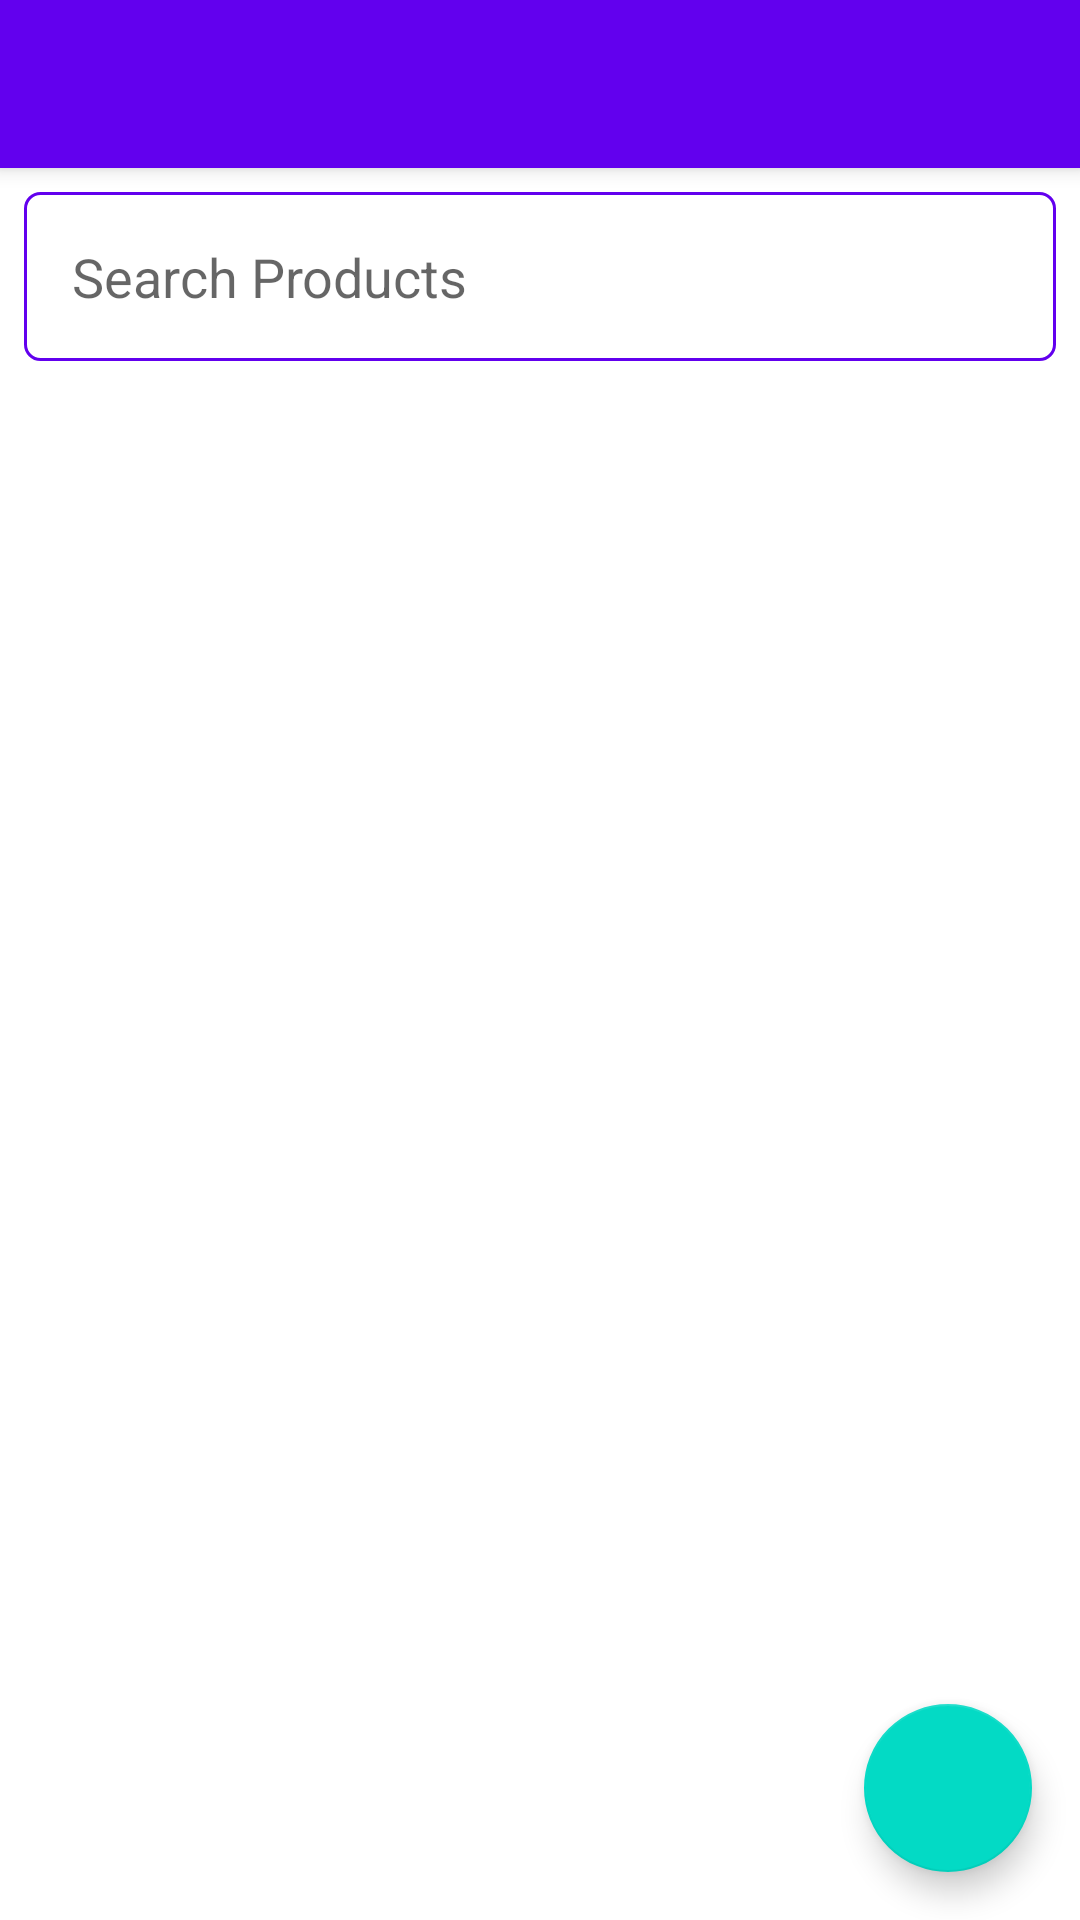

Produce the Android XML layout that renders to this screen, including the resource entries it uses.
<!-- AndroidManifest.xml: application theme Theme.BulbsPOS -->
<!-- res/layout/activity_main.xml -->
<?xml version="1.0" encoding="utf-8"?>
<androidx.coordinatorlayout.widget.CoordinatorLayout xmlns:android="http://schemas.android.com/apk/res/android"
    xmlns:tools="http://schemas.android.com/tools"
    xmlns:app="http://schemas.android.com/apk/res-auto"


    android:layout_width="match_parent"
    android:layout_height="match_parent">

    <com.google.android.material.appbar.AppBarLayout
        android:id="@+id/appbar"

        android:layout_width="match_parent"
        android:layout_height="wrap_content">

        <androidx.appcompat.widget.Toolbar
            android:id="@+id/toolbar"
            android:layout_width="match_parent"
            android:layout_height="wrap_content"
            android:background="?attr/colorPrimary"
            android:minHeight="?attr/actionBarSize"
            android:theme="?attr/actionBarTheme"
            app:subtitleTextColor="#FFFFFF"
            app:titleTextColor="#FFFFFF" />
    </com.google.android.material.appbar.AppBarLayout>

    <LinearLayout
        android:layout_width="match_parent"
        android:layout_height="wrap_content"
        android:layout_marginTop="?android:attr/actionBarSize"
        android:orientation="vertical">

        <EditText
            android:id="@+id/pos_search_field"
            android:layout_width="match_parent"
            android:layout_height="wrap_content"
            android:layout_margin="8dp"
            android:background="@drawable/edit_text_shape"
            android:drawableStart="@drawable/baseline_search_24_grey"
            android:ems="10"
            android:hint="Search Products"
            android:inputType="textPersonName"
            android:padding="16dp" />

        <androidx.core.widget.NestedScrollView
            android:layout_width="match_parent"
            android:layout_height="match_parent"


            app:layout_behavior="com.google.android.material.appbar.AppBarLayout$ScrollingViewBehavior">

            <include
                layout="@layout/products_list"
                android:layout_width="match_parent"
                android:layout_height="wrap_content" />
        </androidx.core.widget.NestedScrollView>

    </LinearLayout>

    <com.google.android.material.floatingactionbutton.FloatingActionButton
        android:id="@+id/floatingActionButton"
        android:layout_width="wrap_content"
        android:layout_height="wrap_content"
        android:layout_gravity="bottom|right|center_horizontal"
        android:layout_margin="16dp"
        android:clickable="true"
        android:contentDescription="Cart"
        app:srcCompat="@drawable/baseline_shopping_cart_24" />


</androidx.coordinatorlayout.widget.CoordinatorLayout>
<!-- res/layout/products_list.xml (included above) -->
<?xml version="1.0" encoding="utf-8"?>
<FrameLayout xmlns:android="http://schemas.android.com/apk/res/android"
    xmlns:app="http://schemas.android.com/apk/res-auto"
    android:layout_width="match_parent"
    android:layout_height="wrap_content">

    <androidx.recyclerview.widget.RecyclerView
        android:id="@+id/products_recycler_view"
        android:layout_width="match_parent"
        android:layout_height="match_parent"
        app:layout_constraintBottom_toBottomOf="parent"
        app:layout_constraintEnd_toEndOf="parent"
        app:layout_constraintStart_toStartOf="parent"
        app:layout_constraintTop_toTopOf="parent" />
</FrameLayout>
<!-- resources referenced by this layout -->
<resources>
  <!-- drawable edit_text_shape (drawable) -->
  <?xml version="1.0" encoding="utf-8"?>
  <shape xmlns:android="http://schemas.android.com/apk/res/android">
  
      
      <solid android:color="#ffffff" />
  
      
      <stroke android:width="1dp" android:color="#FF6200EE" />
  
      
      <corners android:radius="5dp" />
  </shape>
  <style name="Theme.BulbsPOS" parent="Theme.MaterialComponents.Light.NoActionBar">
          
          <item name="colorPrimary">@color/purple_500</item>
          <item name="colorPrimaryVariant">@color/purple_700</item>
          <item name="colorOnPrimary">@color/white</item>
          
          <item name="colorSecondary">@color/teal_200</item>
          <item name="colorSecondaryVariant">@color/teal_700</item>
          <item name="colorOnSecondary">@color/black</item>
          
          <item name="android:statusBarColor" tools:targetApi="21">?attr/colorPrimaryVariant</item>
          
      </style>
  <color name="purple_500">#FF6200EE</color>
  <color name="purple_700">#FF3700B3</color>
  <color name="white">#FFFFFFFF</color>
  <color name="teal_200">#FF03DAC5</color>
  <color name="teal_700">#FF018786</color>
  <color name="black">#FF000000</color>
</resources>
